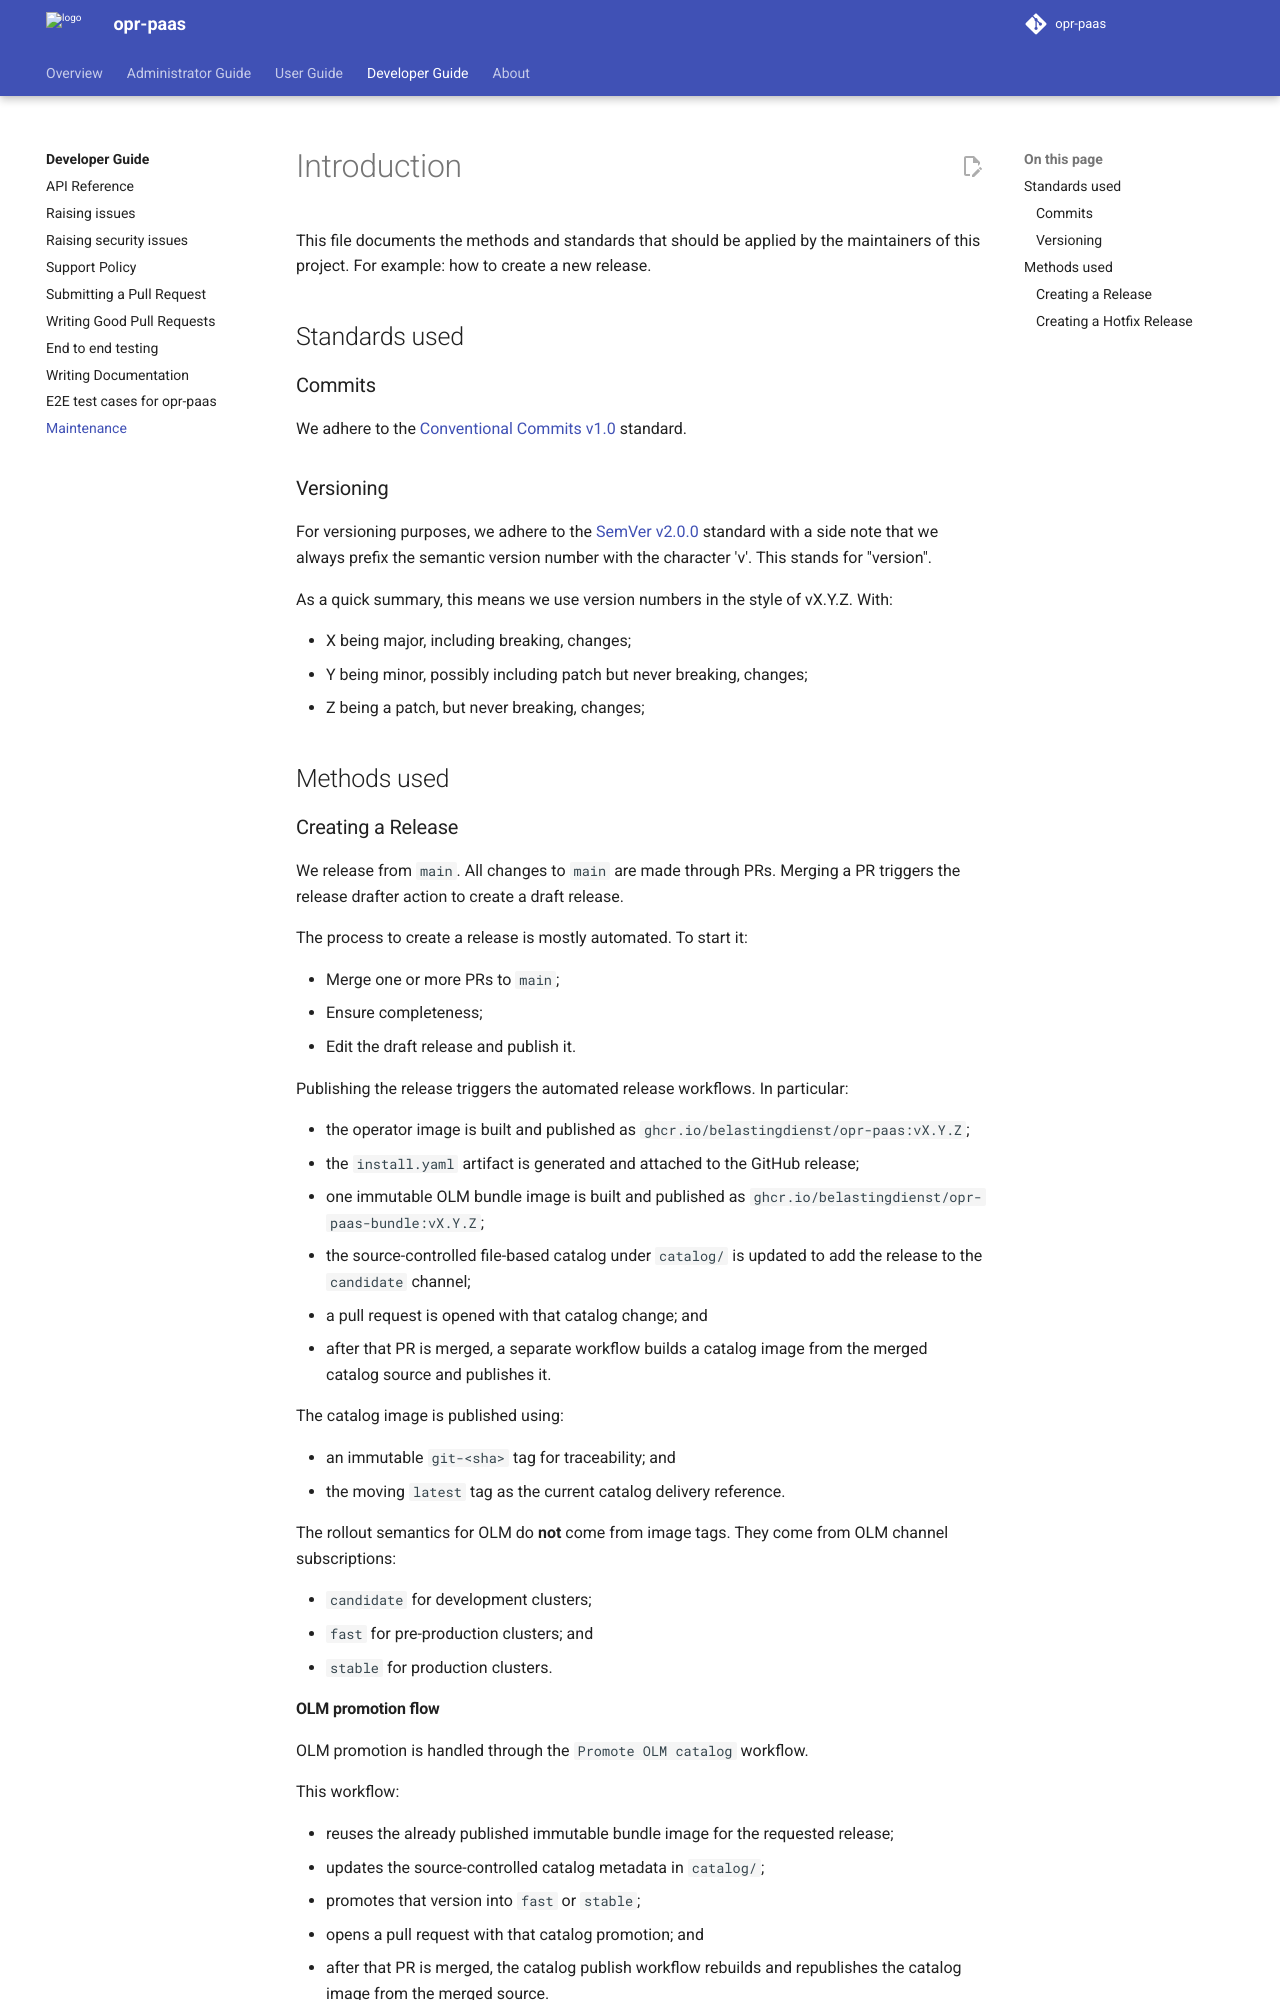

repository: belastingdienst/opr-paas · page: v5.11.x/development-guide/maintaining/index.html · generator: mkdocs

---
title: Maintenance
summary: Introduction to contributing to the Paas operator.
authors:
  - devotional-phoenix-97
  - hikarukin
  - CtrlShiftOps
date: 2024-07-04
---

Introduction
============

This file documents the methods and standards that should be applied by the maintainers
of this project. For example: how to create a new release.

Standards used
--------------

### Commits

We adhere to the [Conventional Commits v1.0](https://www.conventionalcommits.org/en/v1.0.0/)
standard.

### Versioning

For versioning purposes, we adhere to the [SemVer v2.0.0](https://semver.org/spec/v2.0.0.html)
standard with a side note that we always prefix the semantic version number with
the character 'v'. This stands for "version".

As a quick summary, this means we use version numbers in the style of vX.Y.Z.
With:

- X being major, including breaking, changes;
- Y being minor, possibly including patch but never breaking, changes;
- Z being a patch, but never breaking, changes;

Methods used
------------

### Creating a Release

We release from `main`. All changes to `main` are made through PRs. Merging a PR
triggers the release drafter action to create a draft release.

The process to create a release is mostly automated. To start it:

* Merge one or more PRs to `main`;
* Ensure completeness;
* Edit the draft release and publish it.

Publishing the release triggers the automated release workflows. In particular:

- the operator image is built and published as `ghcr.io/belastingdienst/opr-paas:vX.Y.Z`;
- the `install.yaml` artifact is generated and attached to the GitHub release;
- one immutable OLM bundle image is built and published as `ghcr.io/belastingdienst/opr-paas-bundle:vX.Y.Z`;
- the source-controlled file-based catalog under `catalog/` is updated to add
  the release to the `candidate` channel;
- a pull request is opened with that catalog change; and
- after that PR is merged, a separate workflow builds a catalog image from the
  merged catalog source and publishes it.

The catalog image is published using:

- an immutable `git-<sha>` tag for traceability; and
- the moving `latest` tag as the current catalog delivery reference.

The rollout semantics for OLM do **not** come from image tags. They come from
OLM channel subscriptions:

- `candidate` for development clusters;
- `fast` for pre-production clusters; and
- `stable` for production clusters.
